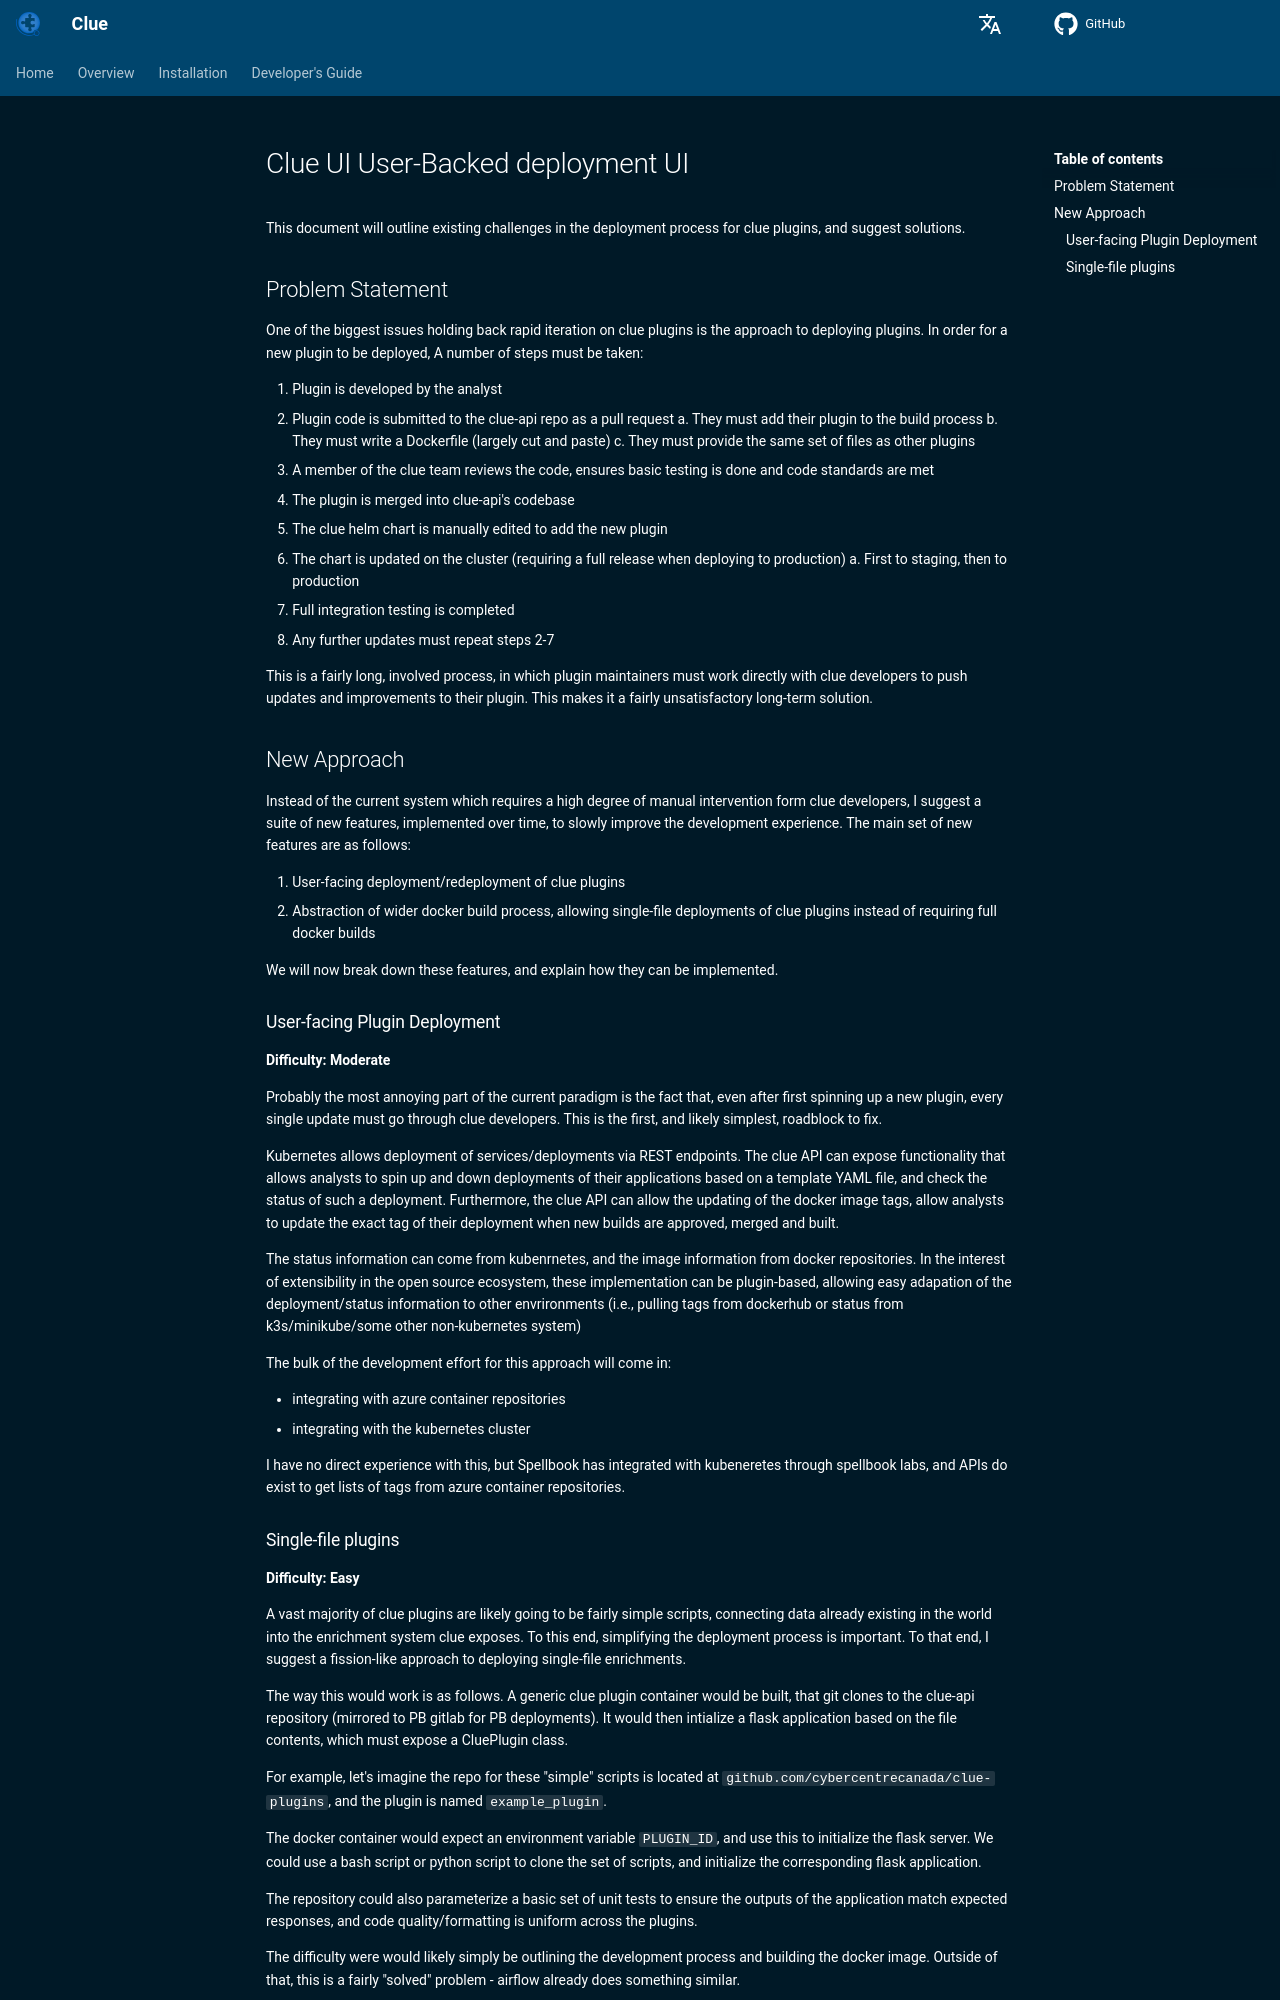

repository: CybercentreCanada/clue · page: proposals/deployment-ui/index.html · generator: mkdocs

# Clue UI User-Backed deployment UI

This document will outline existing challenges in the deployment process for clue plugins, and suggest solutions.

## Problem Statement

One of the biggest issues holding back rapid iteration on clue plugins is the approach to deploying plugins. In order for a new plugin to be deployed, A number of steps must be taken:

1. Plugin is developed by the analyst
2. Plugin code is submitted to the clue-api repo as a pull request
   a. They must add their plugin to the build process
   b. They must write a Dockerfile (largely cut and paste)
   c. They must provide the same set of files as other plugins
3. A member of the clue team reviews the code, ensures basic testing is done and code standards are met
4. The plugin is merged into clue-api's codebase
5. The clue helm chart is manually edited to add the new plugin
6. The chart is updated on the cluster (requiring a full release when deploying to production)
   a. First to staging, then to production
7. Full integration testing is completed
8. Any further updates must repeat steps 2-7

This is a fairly long, involved process, in which plugin maintainers must work directly with clue developers to push updates and improvements to their plugin. This makes it a fairly unsatisfactory long-term solution.

## New Approach

Instead of the current system which requires a high degree of manual intervention form clue developers, I suggest a suite of new features, implemented over time, to slowly improve the development experience. The main set of new features are as follows:

1. User-facing deployment/redeployment of clue plugins
2. Abstraction of wider docker build process, allowing single-file deployments of clue plugins instead of requiring full docker builds

We will now break down these features, and explain how they can be implemented.

### User-facing Plugin Deployment

**Difficulty: Moderate**

Probably the most annoying part of the current paradigm is the fact that, even after first spinning up a new plugin, every single update must go through clue developers. This is the first, and likely simplest, roadblock to fix.

Kubernetes allows deployment of services/deployments via REST endpoints. The clue API can expose functionality that allows analysts to spin up and down deployments of their applications based on a template YAML file, and check the status of such a deployment. Furthermore, the clue API can allow the updating of the docker image tags, allow analysts to update the exact tag of their deployment when new builds are approved, merged and built.

The status information can come from kubenrnetes, and the image information from docker repositories. In the interest of extensibility in the open source ecosystem, these implementation can be plugin-based, allowing easy adapation of the deployment/status information to other envrironments (i.e., pulling tags from dockerhub or status from k3s/minikube/some other non-kubernetes system)

The bulk of the development effort for this approach will come in:

- integrating with azure container repositories
- integrating with the kubernetes cluster

I have no direct experience with this, but Spellbook has integrated with kubeneretes through spellbook labs, and APIs do exist to get lists of tags from azure container repositories.
